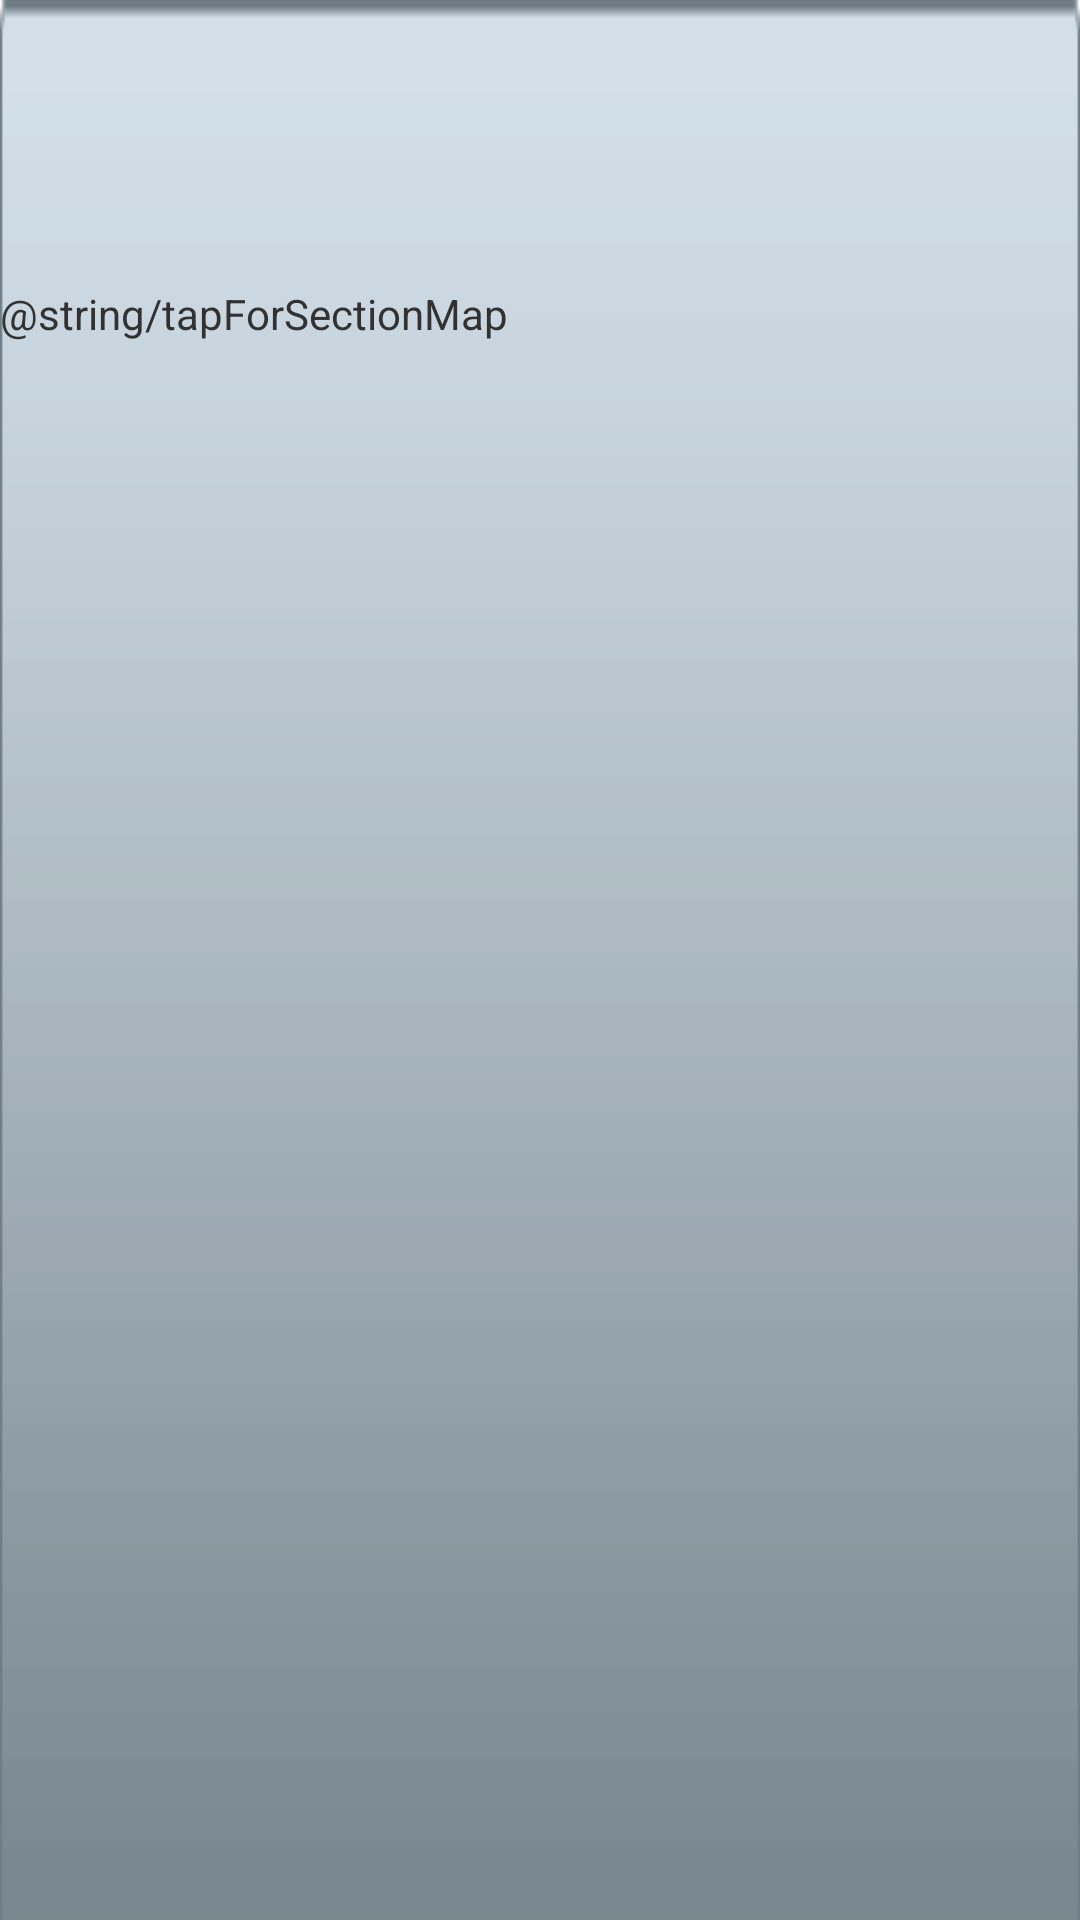

Here is an Android app screen rendered from its layout file. Give the layout XML and the strings, colors and styles it references.
<!-- AndroidManifest.xml: application theme AppTheme -->
<!-- res/layout/custom_row_product.xml -->
<?xml version="1.0" encoding="utf-8"?>

<LinearLayout xmlns:android="http://schemas.android.com/apk/res/android"
    style="@style/custom_row"
    android:layout_width="fill_parent"
    android:layout_height="fill_parent" >



    <TextView
        android:id="@+id/name"
        android:layout_width="wrap_content"
        android:layout_height="wrap_content"
        android:textColor="#000000"
        android:textSize="14sp"
        android:textStyle="bold" />


    <TextView
        android:id="@+id/price"
        android:layout_width="wrap_content"
        android:layout_height="wrap_content" />


    <TextView
        android:id="@+id/inventory"
        android:layout_width="wrap_content"
        android:layout_height="wrap_content" />


    <TextView
        android:id="@+id/sections"
        android:layout_width="wrap_content"
        android:layout_height="wrap_content" />


    <TextView
        android:id="@+id/aisle"
        android:layout_width="wrap_content"
        android:layout_height="wrap_content" />

    <TextView
        android:id="@+id/tapMap"
        android:layout_width="wrap_content"
        android:layout_height="wrap_content"
        android:text="@string/tapForSectionMap" />

</LinearLayout>
<!-- resources referenced by this layout -->
<resources>
  <style name="custom_row">
          <item name="android:background">@drawable/listbackground</item>
          <item name="android:orientation">vertical</item>
      </style>
  <style name="AppTheme" parent="android:Theme.Light" />
  <!-- drawable listbackground: png bitmap (drawable-hdpi, 1024 bytes) -->
</resources>
